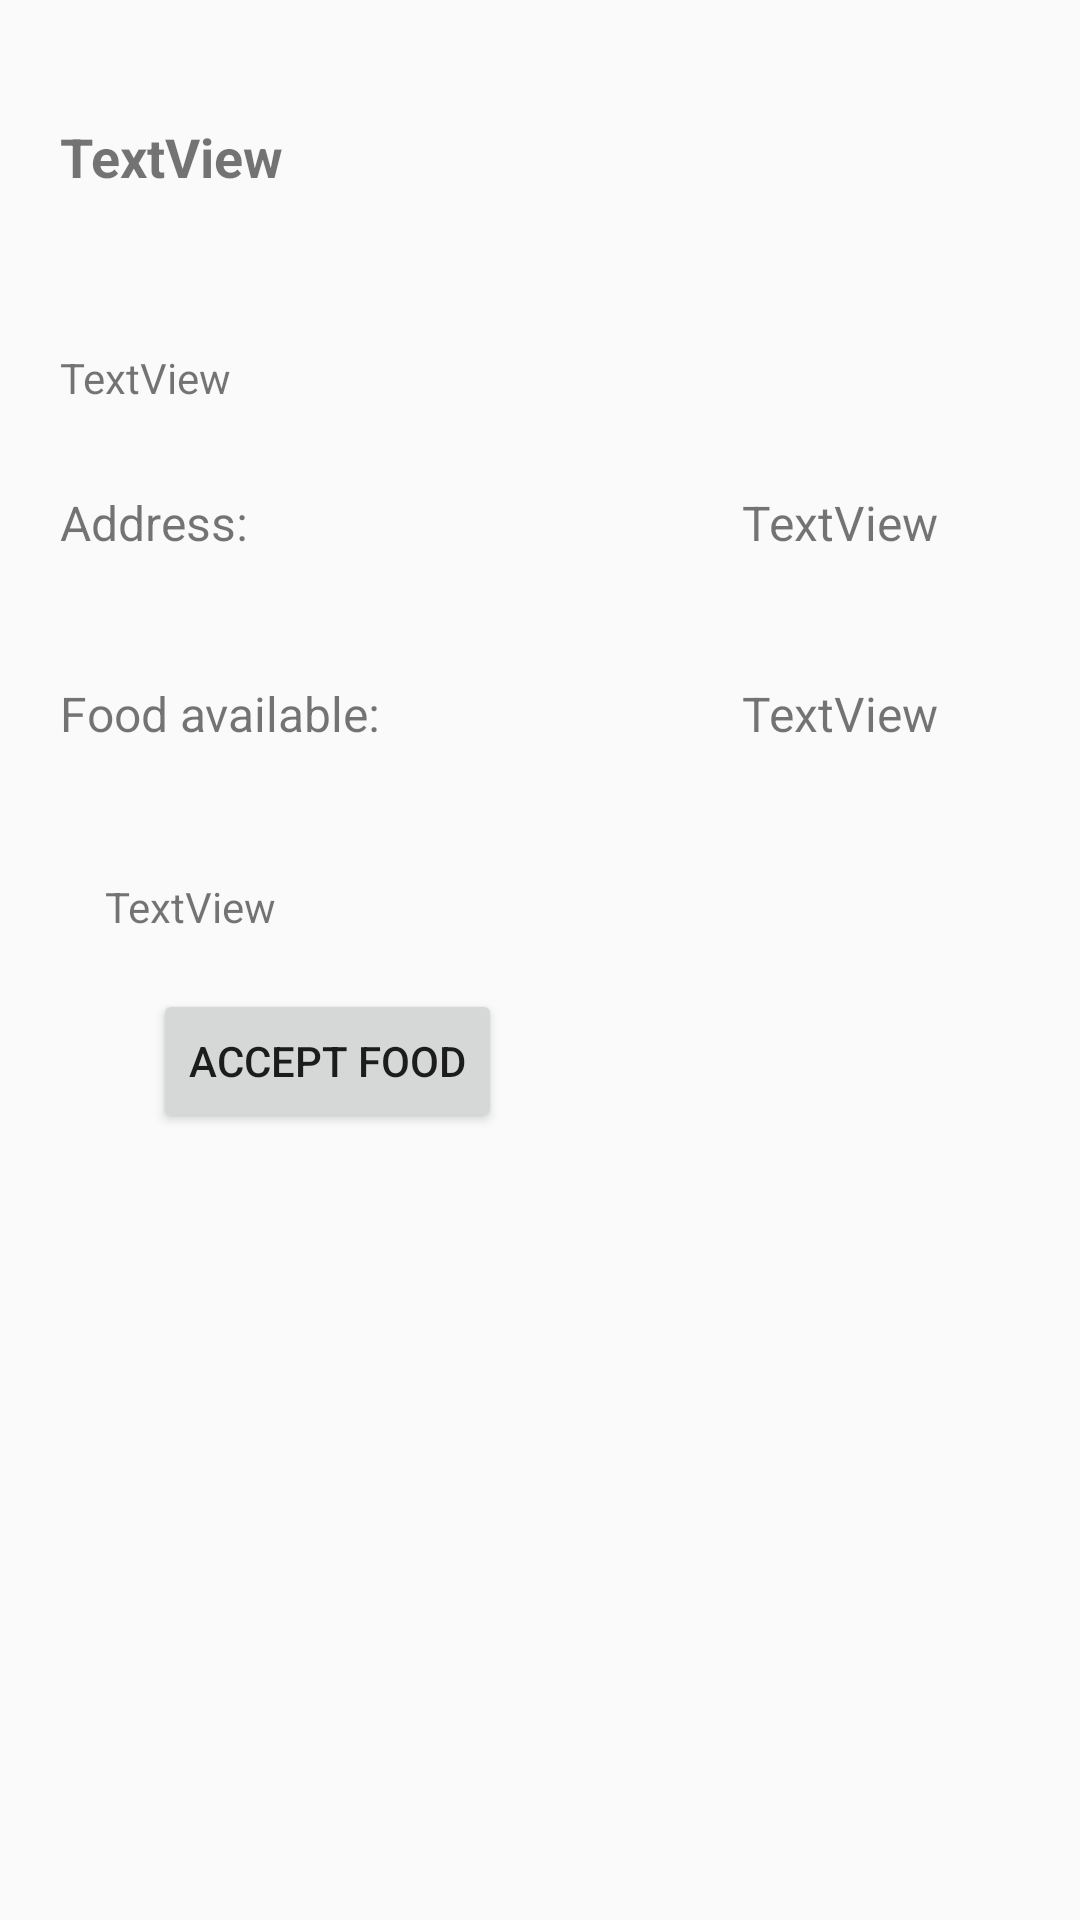

Layout XML and referenced resources for this Android screen:
<!-- AndroidManifest.xml: application theme AppTheme -->
<!-- res/layout/activity_selected_rest.xml -->
<?xml version="1.0" encoding="utf-8"?>

<RelativeLayout xmlns:android="http://schemas.android.com/apk/res/android"
    xmlns:app="http://schemas.android.com/apk/res-auto"
    xmlns:tools="http://schemas.android.com/tools"
    android:layout_width="match_parent"
    android:layout_height="match_parent"
    tools:context="com.example.bmrd.stesbuddy.SelectedREST">

    <TextView
        android:id="@+id/nameText"
        android:layout_width="wrap_content"
        android:layout_height="wrap_content"
        android:layout_alignParentTop="true"
        android:layout_alignStart="@+id/restIdText"
        android:layout_marginTop="40dp"
        android:text="TextView"
        android:textSize="18sp"
        android:textStyle="bold"
        tools:layout_editor_absoluteX="16dp"
        tools:layout_editor_absoluteY="26dp" />

    <TextView
        android:id="@+id/restIdText"
        android:layout_width="wrap_content"
        android:layout_height="wrap_content"
        android:layout_alignStart="@+id/textView24"
        android:layout_below="@+id/nameText"
        android:layout_marginTop="52dp"
        android:text="TextView"
        tools:layout_editor_absoluteX="16dp"
        tools:layout_editor_absoluteY="66dp" />

    <TextView
        android:id="@+id/textView23"
        android:layout_width="wrap_content"
        android:layout_height="wrap_content"
        android:layout_alignParentStart="true"
        android:layout_below="@+id/restIdText"
        android:layout_marginStart="20dp"
        android:layout_marginTop="28dp"
        android:text="Address:"
        android:textSize="16sp"
        tools:layout_editor_absoluteX="16dp"
        tools:layout_editor_absoluteY="108dp" />

    <TextView
        android:id="@+id/addText"
        android:layout_width="wrap_content"
        android:layout_height="wrap_content"
        android:layout_alignBaseline="@+id/textView23"
        android:layout_alignBottom="@+id/textView23"
        android:layout_alignStart="@+id/foodText"
        android:text="TextView"
        android:textSize="16sp"
        tools:layout_editor_absoluteX="196dp"
        tools:layout_editor_absoluteY="108dp" />

    <TextView
        android:id="@+id/textView24"
        android:layout_width="wrap_content"
        android:layout_height="wrap_content"
        android:layout_alignBaseline="@+id/foodText"
        android:layout_alignBottom="@+id/foodText"
        android:layout_alignStart="@+id/textView23"
        android:text="Food available:"
        android:textSize="16sp"
        tools:layout_editor_absoluteX="16dp"
        tools:layout_editor_absoluteY="156dp" />

    <TextView
        android:id="@+id/foodText"
        android:layout_width="wrap_content"
        android:layout_height="wrap_content"
        android:layout_below="@+id/addText"
        android:layout_marginStart="80dp"
        android:layout_marginTop="42dp"
        android:layout_toEndOf="@+id/acceptBTN"
        android:text="TextView"
        android:textSize="16sp"
        tools:layout_editor_absoluteX="196dp"
        tools:layout_editor_absoluteY="156dp" />

    <Button
        android:id="@+id/acceptBTN"
        android:layout_width="wrap_content"
        android:layout_height="wrap_content"
        android:layout_alignStart="@+id/textView24"
        android:layout_below="@+id/CurrentUserName"
        android:layout_marginStart="31dp"
        android:layout_marginTop="18dp"
        android:text="Accept food"
        tools:layout_editor_absoluteX="54dp"
        tools:layout_editor_absoluteY="211dp" />

    <TextView
        android:id="@+id/CurrentUserName"
        android:layout_width="wrap_content"
        android:layout_height="wrap_content"
        android:layout_alignStart="@+id/textView23"
        android:layout_below="@+id/textView24"
        android:layout_marginStart="15dp"
        android:layout_marginTop="44dp"
        android:text="TextView"
        tools:layout_editor_absoluteX="16dp"
        tools:layout_editor_absoluteY="192dp" />
</RelativeLayout>
<!-- resources referenced by this layout -->
<resources>
  <style name="AppTheme" parent="Theme.AppCompat.Light.DarkActionBar">
          
          <item name="colorPrimary">@color/colorPrimary</item>
          <item name="colorPrimaryDark">@color/colorPrimaryDark</item>
          <item name="colorAccent">@color/colorAccent</item>
      </style>
  <!-- not gathered from this repository: default colours our renderer supplied (Android Studio template values) -->
  <color name="colorPrimary">#FF6200EE</color>
  <color name="colorPrimaryDark">#FF3700B3</color>
  <color name="colorAccent">#FF03DAC5</color>
</resources>
